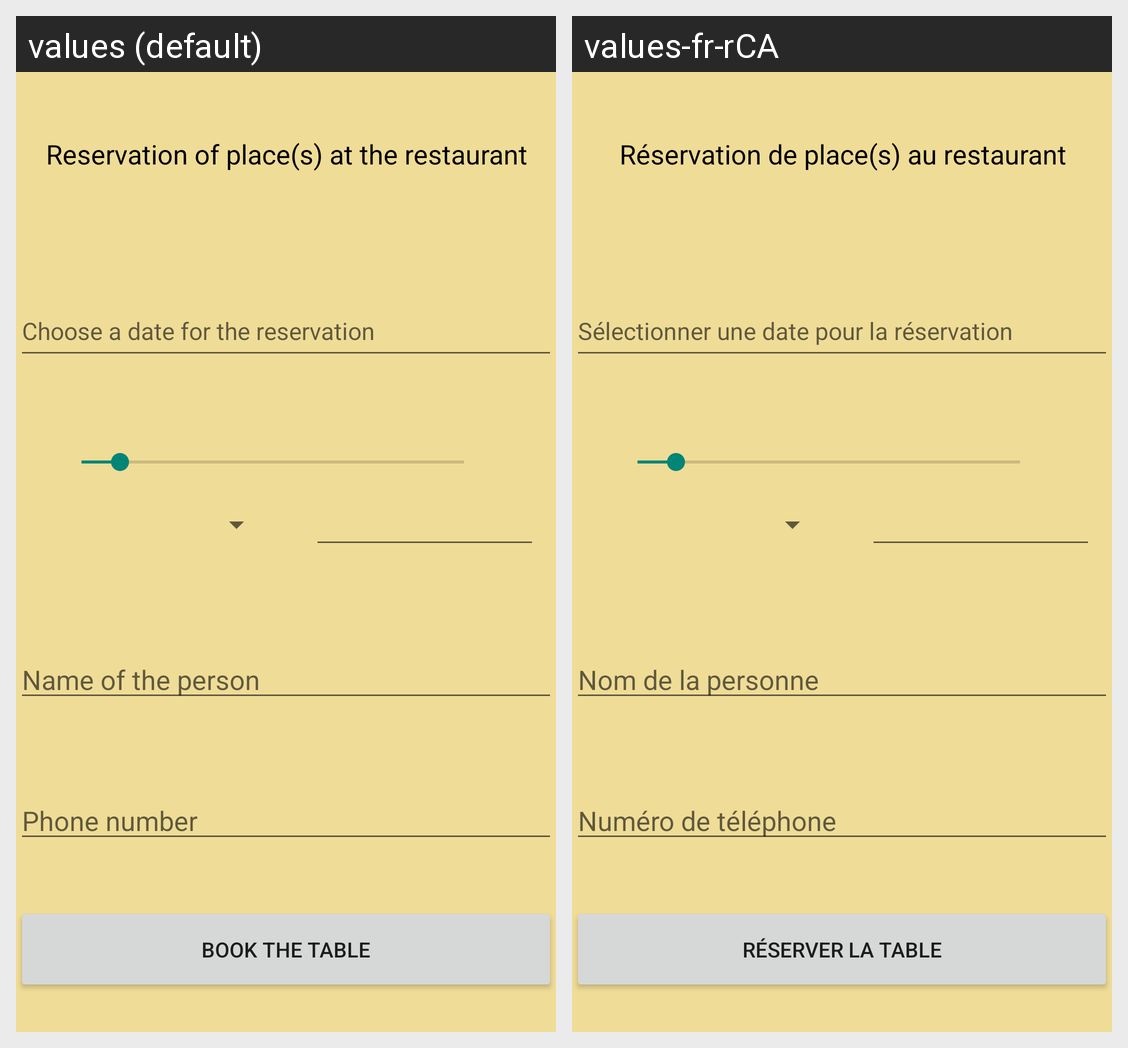

Here is an Android app screen in its default locale and in the app's own translations. Write out the translated-string differences for the strings that appear on this screen.
Android screen res/layout/activity_page_reservation.xml rendered under 2 locales, left to right: values (default), values-fr-rCA. Device: Nexus 5 (rendered at 1080×1920; each locale shown at half size, 540×960, under a caption strip naming it); theme Theme.AppCompat.Light.
Strings drawn on this screen, with the default value and each locale's value (text and hints the layout hard-codes, and strings that could not be matched under every locale, appear in the picture but are not listed):

TitreReservation
  values: Reservation of place(s) at the restaurant
  values-fr-rCA: Réservation de place(s) au restaurant

choixDate
  values: Choose a date for the reservation
  values-fr-rCA: Sélectionner une date pour la réservation

nom
  values: Name of the person
  values-fr-rCA: Nom de la personne

telephone
  values: Phone number
  values-fr-rCA: Numéro de téléphone

reservationTable
  values: Book the table
  values-fr-rCA: Réserver la table
